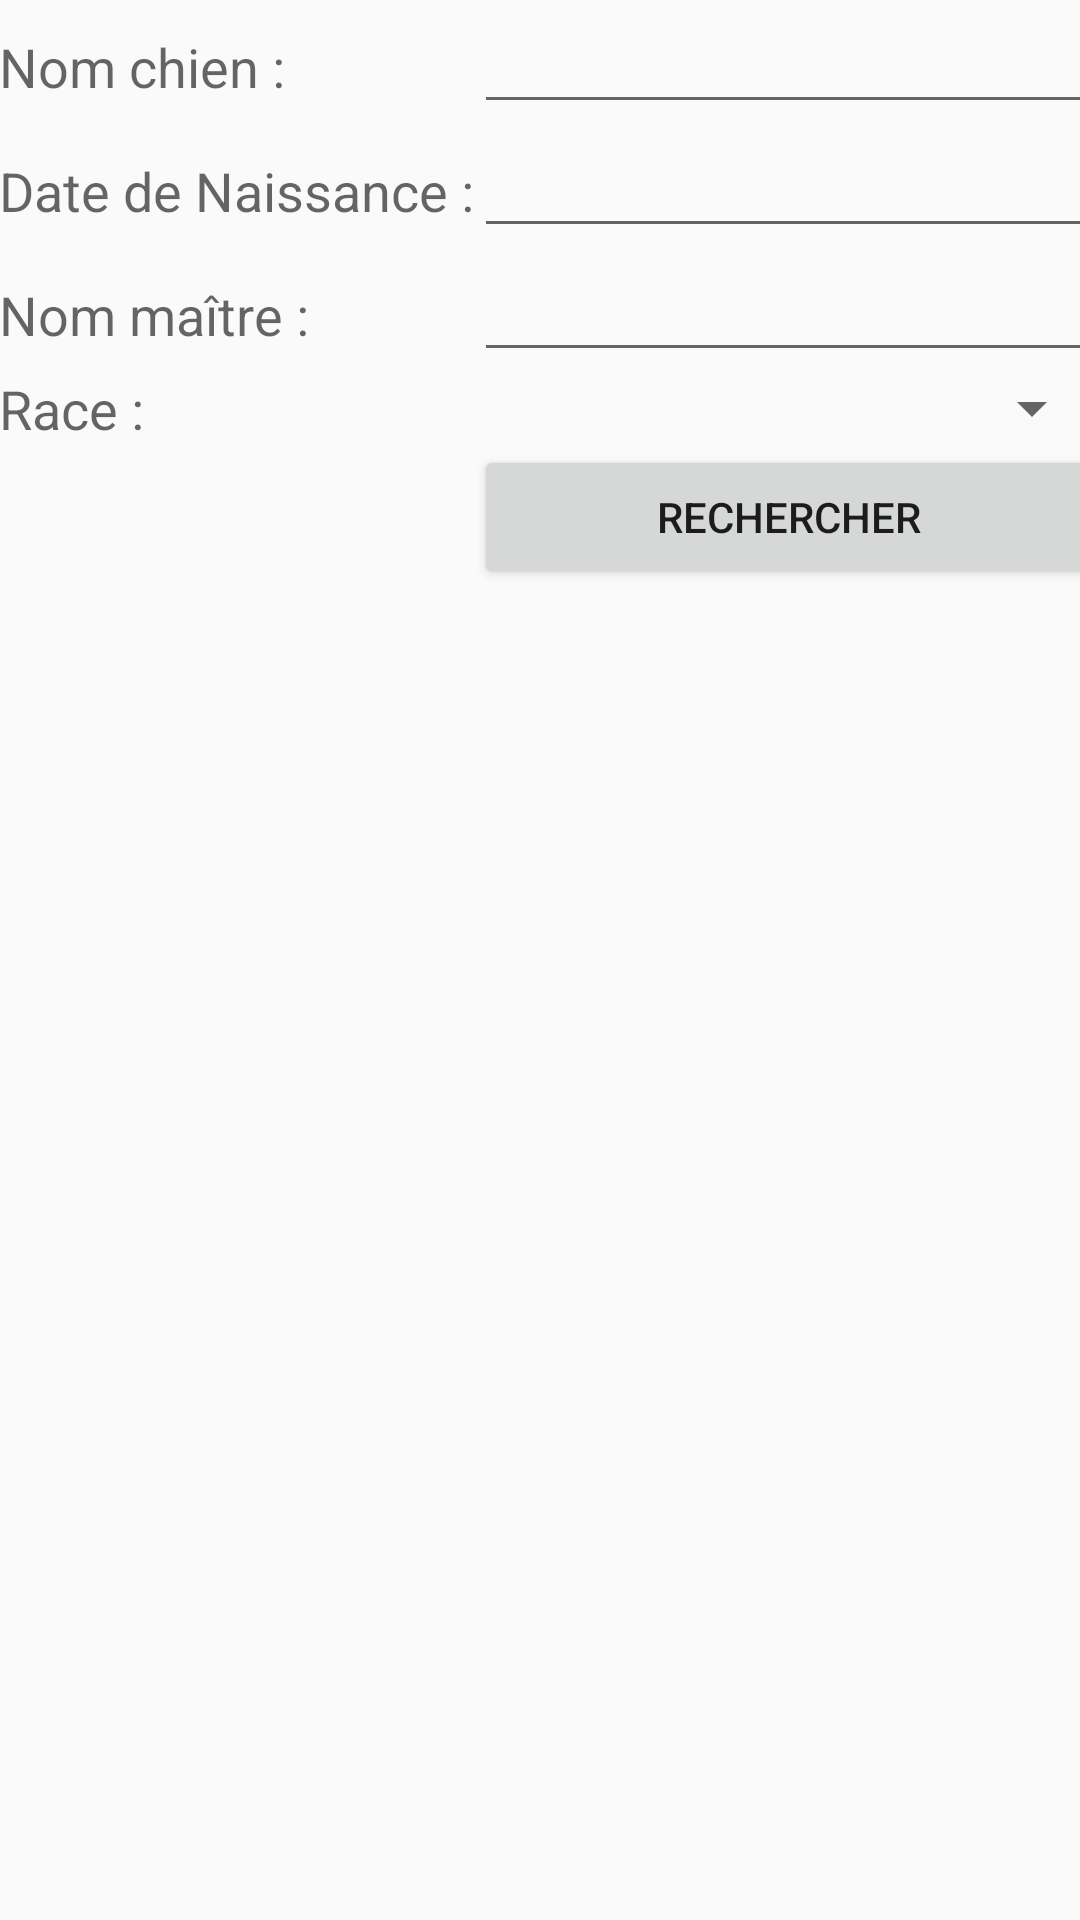

Here is an Android app screen rendered from its layout file. Give the layout XML and the strings, colors and styles it references.
<!-- AndroidManifest.xml: application theme AppTheme -->
<!-- res/layout/activity_accueil.xml -->
<?xml version="1.0" encoding="utf-8"?>
<TableLayout xmlns:android="http://schemas.android.com/apk/res/android"
    xmlns:tools="http://schemas.android.com/tools"
    android:layout_width="match_parent"
    android:layout_height="match_parent"
    android:paddingBottom="@dimen/activity_vertical_margin"
    android:paddingLeft="@dimen/activity_horizontal_margin"
    android:paddingRight="@dimen/activity_horizontal_margin"
    android:paddingTop="@dimen/activity_vertical_margin"
    tools:context="rebecca.veterinaire.Accueil">


        <TableRow
            android:layout_width="match_parent"
            android:layout_height="match_parent">

            <TextView
                android:textAppearance="?android:attr/textAppearanceMedium"
                android:text="Nom chien :"
                android:id="@+id/textView5"
                android:layout_column="0"
                android:layout_width="wrap_content"
                android:layout_height="wrap_content" />

            <EditText
                android:id="@+id/etNom"
                android:layout_width="wrap_content"
                android:layout_height="wrap_content"
                android:layout_column="1"
                android:ems="10"
                android:inputType="textPersonName"
                android:textColorLink="@android:color/holo_green_dark" />
        </TableRow>

        <TableRow
            android:layout_width="match_parent"
            android:layout_height="match_parent">

            <TextView
                android:textAppearance="?android:attr/textAppearanceMedium"
                android:text="Date de Naissance :"
                android:id="@+id/textView4"
                android:layout_column="0"
                android:layout_width="wrap_content"
                android:layout_height="wrap_content" />

            <EditText
                android:id="@+id/etDDN"
                android:layout_width="wrap_content"
                android:layout_height="wrap_content"
                android:layout_column="1"
                android:ems="10"
                android:inputType="date"
                android:textColorLink="@android:color/holo_green_dark" />

        </TableRow>

        <TableRow
            android:layout_width="match_parent"
            android:layout_height="match_parent">

            <TextView
                android:textAppearance="?android:attr/textAppearanceMedium"
                android:text="Nom maître :"
                android:id="@+id/textView3"
                android:layout_column="0"
                android:layout_width="wrap_content"
                android:layout_height="wrap_content" />

            <EditText
                android:id="@+id/etMaitre"
                android:layout_column="1"
                android:ems="10"
                android:inputType="textPersonName"
                android:textColorLink="@android:color/holo_green_dark" />
        </TableRow>

        <TableRow
            android:layout_width="match_parent"
            android:layout_height="match_parent">

            <TextView
                android:textAppearance="?android:attr/textAppearanceMedium"
                android:text="Race : "
                android:id="@+id/textView2"
                android:layout_column="0" />

            <Spinner
                android:layout_width="wrap_content"
                android:layout_height="wrap_content"
                android:id="@+id/sRace"
                android:layout_column="1" />

        </TableRow>

        <TableRow
            android:layout_width="match_parent"
            android:layout_height="match_parent"
            android:orientation="vertical">

            <Button
                android:id="@+id/bRecherche"
                style="@style/Widget.AppCompat.Button.Small"
                android:layout_width="wrap_content"
                android:layout_height="wrap_content"
                android:layout_column="1"
                android:text="Rechercher"
                android:textColorLink="@android:color/holo_purple" />
        </TableRow>

        <TableRow
            android:layout_width="match_parent"
            android:layout_height="match_parent">

            <ListView
                android:layout_width="wrap_content"
                android:layout_height="wrap_content"
                android:id="@+id/lvChiens"
                android:layout_column="0"
                android:layout_span="2" />
        </TableRow>

    </TableLayout>
<!-- resources referenced by this layout -->
<resources>
  <style name="AppTheme" parent="Theme.AppCompat.Light.DarkActionBar">
          
          <item name="colorPrimary">@android:color/holo_green_light</item>
          <item name="colorPrimaryDark">@android:color/holo_green_dark</item>
          <item name="colorAccent">@android:color/holo_green_light</item>
          <item name="android:navigationBarColor">@android:color/holo_green_dark</item>
      </style>
</resources>
